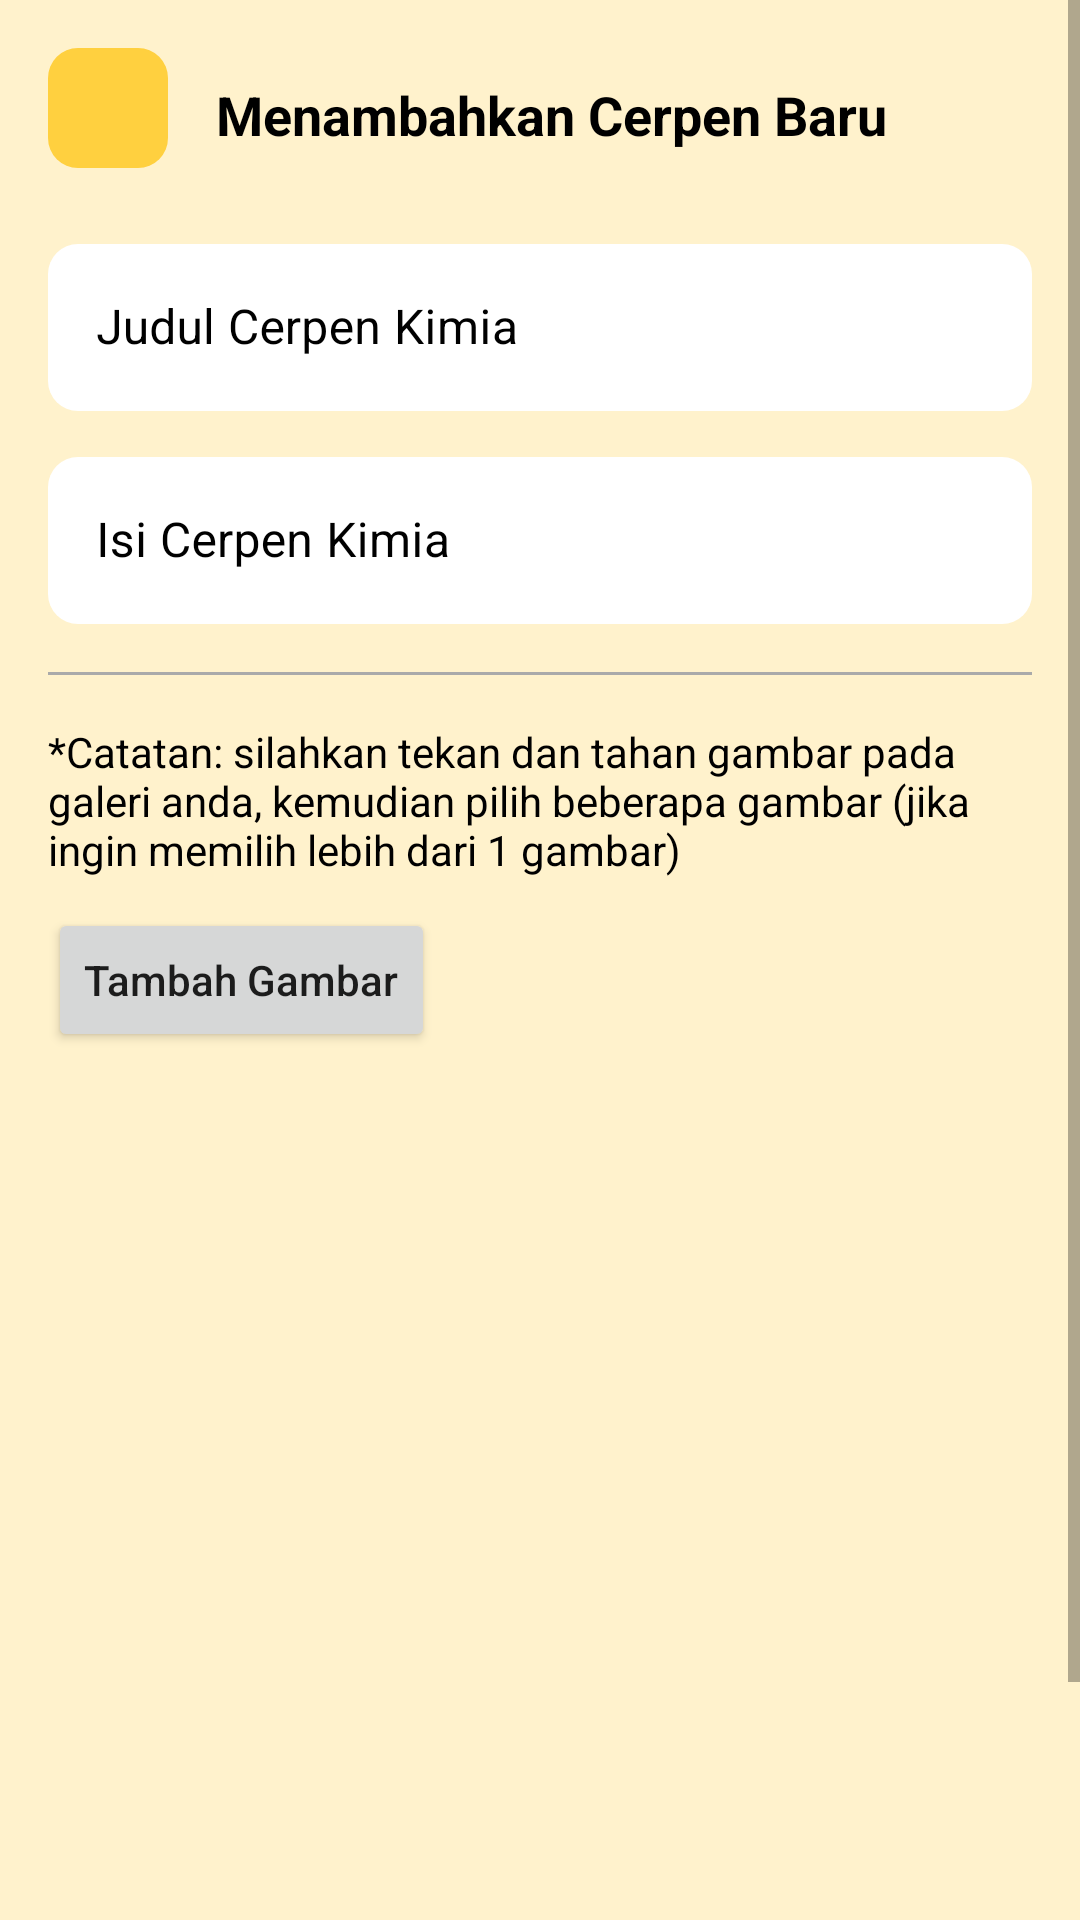

Layout XML and referenced resources for this Android screen:
<!-- AndroidManifest.xml: application theme Theme.Koloid -->
<!-- res/layout/activity_cerpen_add.xml -->
<?xml version="1.0" encoding="utf-8"?>
<ScrollView xmlns:android="http://schemas.android.com/apk/res/android"
    xmlns:app="http://schemas.android.com/apk/res-auto"
    xmlns:tools="http://schemas.android.com/tools"
    android:layout_width="match_parent"
    android:layout_height="match_parent"
    android:background="@color/bg"
    tools:context=".cerpen.CerpenAddActivity">

    <androidx.constraintlayout.widget.ConstraintLayout
        android:layout_width="match_parent"
        android:layout_height="wrap_content">

        <ImageButton
            android:id="@+id/imageButton"
            android:layout_width="40dp"
            android:layout_height="40dp"
            android:layout_marginStart="16dp"
            android:layout_marginTop="16dp"
            android:background="@drawable/bg_rounded"
            android:contentDescription="@string/button"
            android:src="@drawable/ic_baseline_arrow_back_24"
            app:layout_constraintStart_toStartOf="parent"
            app:layout_constraintTop_toTopOf="parent" />

        <TextView
            android:id="@+id/textView8"
            android:layout_width="wrap_content"
            android:layout_height="wrap_content"
            android:layout_marginStart="16dp"
            android:layout_marginTop="10dp"
            android:text="Menambahkan Cerpen Baru"
            android:textColor="@color/black"
            android:textSize="18sp"
            android:textStyle="bold"
            app:layout_constraintStart_toEndOf="@+id/imageButton"
            app:layout_constraintTop_toTopOf="@+id/imageButton" />

        <com.google.android.material.textfield.TextInputLayout
            android:id="@+id/textInputLayout"
            style="@style/Widget.MaterialComponents.TextInputLayout.OutlinedBox"
            android:layout_width="match_parent"
            android:layout_height="wrap_content"
            android:layout_marginStart="16dp"
            android:layout_marginTop="20dp"
            android:layout_marginEnd="16dp"
            android:textColorHint="@color/black"
            app:hintTextColor="@color/black"
            app:layout_constraintEnd_toEndOf="parent"
            app:layout_constraintStart_toStartOf="parent"
            app:layout_constraintTop_toBottomOf="@+id/imageButton">

            <com.google.android.material.textfield.TextInputEditText
                android:id="@+id/titleEt"
                android:layout_width="match_parent"
                android:background="@drawable/bg_rounded"
                android:backgroundTint="@color/white"
                android:layout_height="wrap_content"
                android:hint="Judul Cerpen Kimia"
                android:inputType="textCapWords" />

        </com.google.android.material.textfield.TextInputLayout>

        <com.google.android.material.textfield.TextInputLayout
            android:id="@+id/textInputLayout2"
            style="@style/Widget.MaterialComponents.TextInputLayout.OutlinedBox"
            android:layout_width="match_parent"
            android:layout_height="wrap_content"
            android:layout_marginStart="16dp"
            android:layout_marginTop="10dp"
            android:layout_marginEnd="16dp"
            android:textColorHint="@color/black"
            app:hintTextColor="@color/black"
            app:layout_constraintEnd_toEndOf="parent"
            app:layout_constraintStart_toStartOf="parent"
            app:layout_constraintTop_toBottomOf="@+id/textInputLayout">

            <com.google.android.material.textfield.TextInputEditText
                android:id="@+id/descriptionEt"
                android:layout_width="match_parent"
                android:layout_height="wrap_content"
                android:hint="Isi Cerpen Kimia"
                android:background="@drawable/bg_rounded"
                android:backgroundTint="@color/white"
                android:inputType="textMultiLine"
                android:singleLine="false" />

        </com.google.android.material.textfield.TextInputLayout>

        <View
            android:id="@+id/view12"
            android:layout_width="match_parent"
            android:layout_height="1dp"
            android:layout_marginStart="16dp"
            android:layout_marginTop="16dp"
            android:layout_marginEnd="16dp"
            android:background="@android:color/darker_gray"
            app:layout_constraintTop_toBottomOf="@+id/textInputLayout2"
            tools:layout_editor_absoluteX="16dp" />

        <TextView
            android:id="@+id/textView9"
            android:layout_width="0dp"
            android:layout_height="wrap_content"
            android:layout_marginTop="16dp"
            android:layout_marginEnd="16dp"
            android:text="*Catatan: silahkan tekan dan tahan gambar pada galeri anda, kemudian pilih beberapa gambar (jika ingin memilih lebih dari 1 gambar)"
            android:textColor="@color/black"
            app:layout_constraintEnd_toEndOf="parent"
            app:layout_constraintStart_toStartOf="@+id/view12"
            app:layout_constraintTop_toBottomOf="@+id/view12" />


        <Button
            android:id="@+id/add"
            android:layout_width="wrap_content"
            android:layout_height="wrap_content"
            android:text="Tambah Gambar"
            android:layout_marginTop="10dp"
            android:textAllCaps="false"
            app:layout_constraintStart_toStartOf="@+id/textView9"
            app:layout_constraintTop_toBottomOf="@+id/textView9" />


        <androidx.recyclerview.widget.RecyclerView
            android:id="@+id/rvImage"
            android:layout_width="match_parent"
            android:layout_height="250dp"
            android:layout_marginTop="10dp"
            app:layout_constraintEnd_toEndOf="parent"
            app:layout_constraintHorizontal_bias="0.0"
            app:layout_constraintStart_toStartOf="parent"
            app:layout_constraintTop_toBottomOf="@+id/add"
            tools:listitem="@layout/item_image" />

        <Button
            android:id="@+id/addCerpenBtn"
            android:layout_width="match_parent"
            android:layout_height="60dp"
            android:layout_marginStart="16dp"
            android:layout_marginTop="30dp"
            android:layout_marginEnd="16dp"
            android:layout_marginBottom="30dp"
            android:backgroundTint="@color/yellow"
            android:text="Tambahkan Cerpen Baru"
            android:textAllCaps="false"
            android:textColor="@color/white"
            android:textStyle="bold"
            app:layout_constraintBottom_toBottomOf="parent"
            app:layout_constraintEnd_toEndOf="parent"
            app:layout_constraintStart_toStartOf="parent"
            app:layout_constraintTop_toBottomOf="@+id/rvImage" />
    </androidx.constraintlayout.widget.ConstraintLayout>

</ScrollView>
<!-- res/layout/item_image.xml (included above) -->
<?xml version="1.0" encoding="utf-8"?>
<androidx.constraintlayout.widget.ConstraintLayout xmlns:android="http://schemas.android.com/apk/res/android"
    xmlns:app="http://schemas.android.com/apk/res-auto"
    android:layout_width="match_parent"
    android:layout_marginStart="16dp"
    android:layout_marginEnd="16dp"
    android:layout_marginTop="16dp"
    android:layout_height="wrap_content">

    <com.makeramen.roundedimageview.RoundedImageView
        android:id="@+id/image"
        android:layout_width="match_parent"
        android:layout_height="200dp"
        android:scaleType="centerCrop"
        app:riv_corner_radius="10dp"
        app:layout_constraintEnd_toEndOf="parent"
        app:layout_constraintStart_toStartOf="parent"
        app:layout_constraintTop_toTopOf="parent" />

    <com.google.android.material.floatingactionbutton.FloatingActionButton
        android:id="@+id/deleteBtn"
        android:layout_width="wrap_content"
        android:layout_height="wrap_content"
        android:contentDescription="@string/image"
        android:layout_marginTop="5dp"
        android:layout_marginEnd="5dp"
        android:backgroundTint="@android:color/holo_red_dark"
        android:src="@drawable/ic_baseline_delete_24"
        app:layout_constraintEnd_toEndOf="@+id/image"
        app:layout_constraintTop_toTopOf="parent"
        app:tint="@color/white" />

</androidx.constraintlayout.widget.ConstraintLayout>
<!-- resources referenced by this layout -->
<resources>
  <color name="bg">#fff2cc</color>
  <color name="black">#FF000000</color>
  <color name="white">#FFFFFFFF</color>
  <color name="yellow">#ffd03f</color>
  <!-- drawable bg_rounded (drawable) -->
  <?xml version="1.0" encoding="utf-8"?>
  <shape xmlns:android="http://schemas.android.com/apk/res/android" android:shape="rectangle">
  
      <corners android:radius="10dp" />
      <solid android:color="@color/yellow" />
  
  </shape>
  <string name="button">button</string>
  <string name="image">image</string>
  <style name="Theme.Koloid" parent="Theme.MaterialComponents.Light.NoActionBar">
          
          <item name="colorPrimary">@color/yellow</item>
          <item name="colorPrimaryVariant">@color/yellow</item>
          <item name="colorOnPrimary">@color/white</item>
          
          <item name="colorSecondary">@color/teal_200</item>
          <item name="colorSecondaryVariant">@color/teal_700</item>
          <item name="colorOnSecondary">@color/black</item>
          
          <item name="android:statusBarColor" tools:targetApi="l">?attr/colorPrimaryVariant</item>
          
      </style>
  <color name="teal_200">#FF03DAC5</color>
  <color name="teal_700">#FF018786</color>
</resources>
